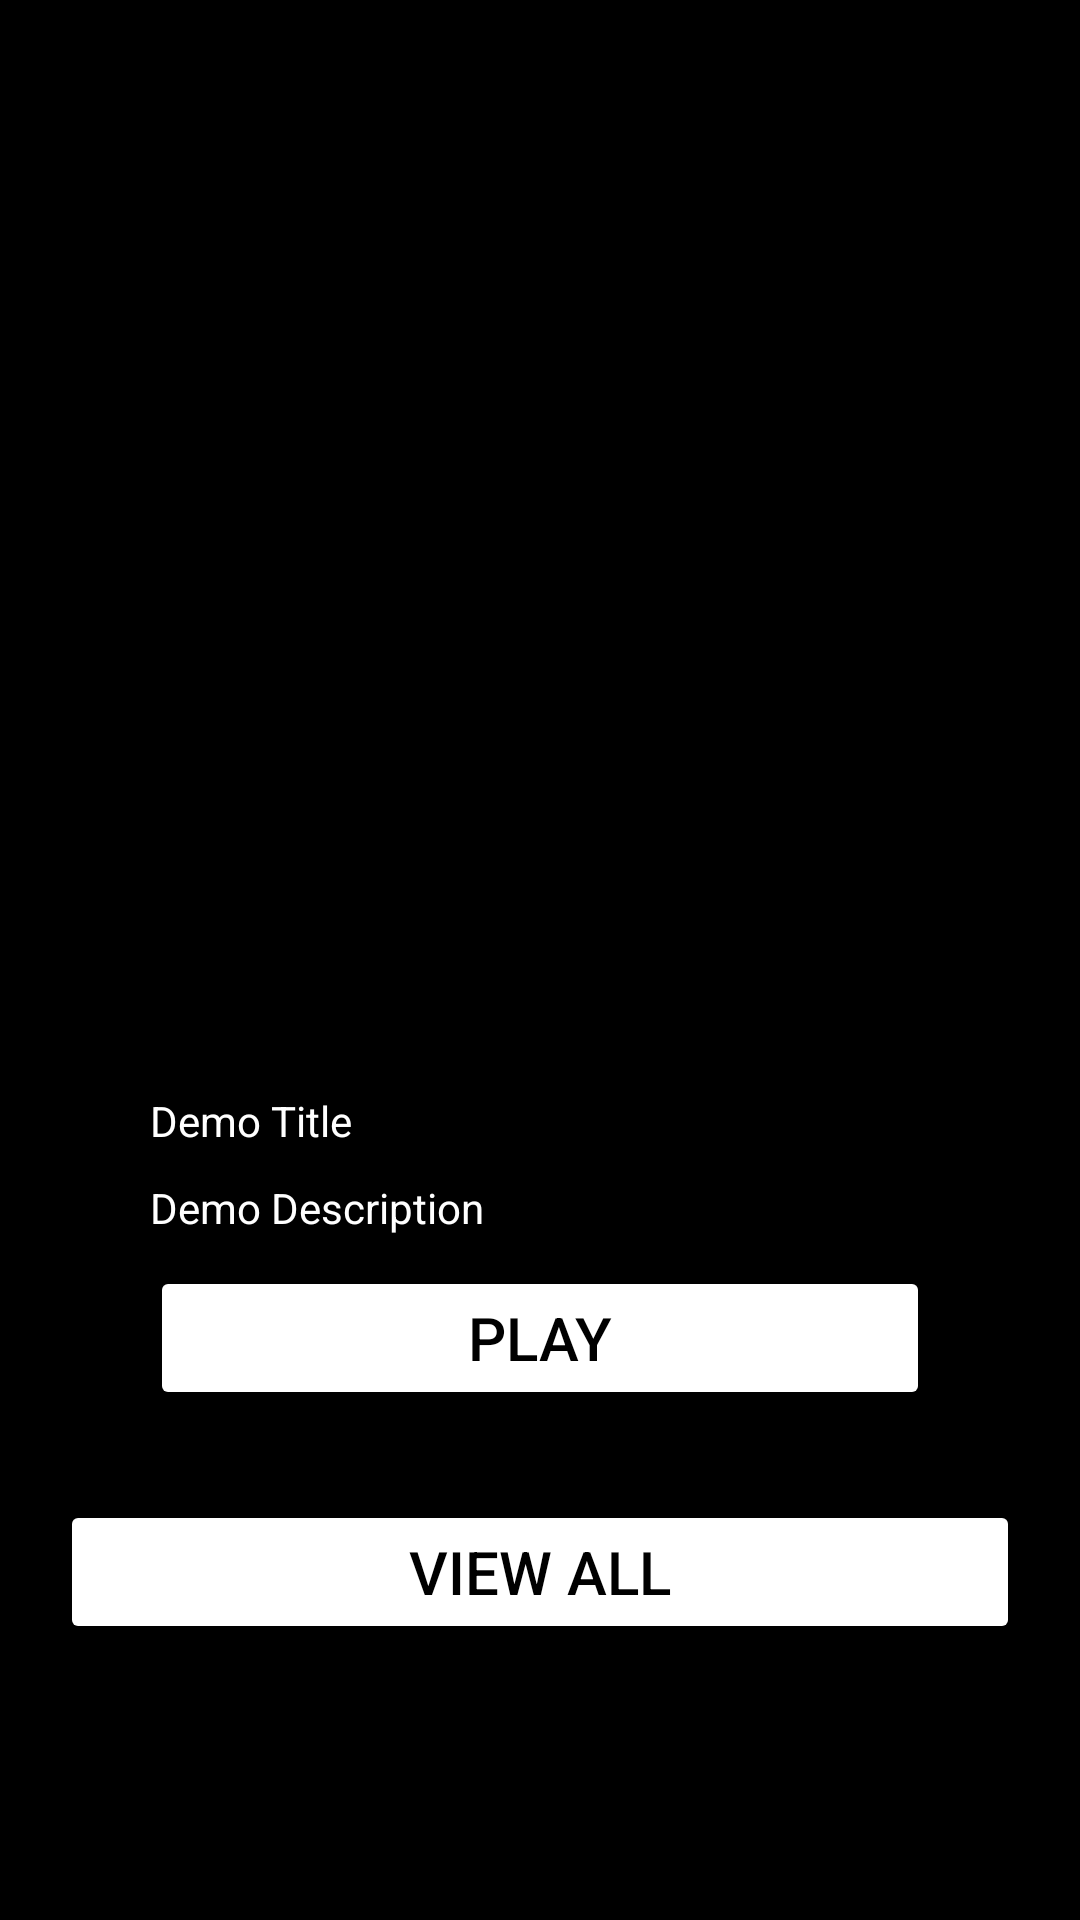

Reconstruct the res/layout file that produces this screen, plus the resources it refers to.
<!-- AndroidManifest.xml: application theme Theme.Music_waves_AOS -->
<!-- res/layout/fragment_track_detail.xml -->
<?xml version="1.0" encoding="utf-8"?>
<LinearLayout xmlns:android="http://schemas.android.com/apk/res/android"
    xmlns:tools="http://schemas.android.com/tools"
    android:layout_width="match_parent"
    android:layout_height="match_parent"
    android:background="@color/black"
    android:orientation="vertical"
    android:padding="20dp"
    android:weightSum="4"
    tools:context=".meditational_music.TrackDetailFragment">

    <ScrollView
        android:layout_width="match_parent"
        android:layout_height="match_parent">
        <LinearLayout
            android:orientation="vertical"
            android:layout_width="match_parent"
            android:layout_height="match_parent">
            <LinearLayout
                android:layout_width="wrap_content"
                android:layout_height="304dp"
                android:layout_weight="1"
                android:orientation="vertical"
                >

                <ImageView
                    android:id="@+id/trackImageView"
                    android:layout_width="fill_parent"
                    android:layout_height="0px"
                    android:layout_weight="1"
                    android:background="@drawable/med_1" />
            </LinearLayout>

            <LinearLayout
                android:padding="30dp"
                android:layout_width="match_parent"
                android:orientation="vertical"
                android:layout_height="wrap_content">


                <TextView
                    android:layout_width="match_parent"
                    android:layout_height="wrap_content"
                    android:textColor="@color/white"
                    android:id="@+id/trackTitle"
                    android:layout_marginTop="10dp"
                    android:layout_marginBottom="10dp"
                    android:text="Demo Title"
                    />

                <TextView
                    android:layout_width="match_parent"
                    android:layout_height="wrap_content"
                    android:textColor="@color/white"
                    android:id="@+id/trackDescription"
                    android:layout_marginBottom="10dp"
                    android:text="Demo Description"
                    />

                <Button
                    android:layout_width="match_parent"
                    android:textColor="@color/black"
                    android:textSize="20sp"
                    android:text="Play"
                    android:id="@+id/playButton"
                    android:backgroundTint="@color/white"
                    android:layout_height="wrap_content"
                    tools:ignore="VisualLintButtonSize" />

            </LinearLayout>

            <Button
                android:id="@+id/viewAllButton"
                android:layout_width="match_parent"
                android:textColor="@color/black"
                android:backgroundTint="@color/white"
                android:textSize="20sp"
                android:text="View All"
                android:layout_height="wrap_content"
                tools:ignore="VisualLintButtonSize" />
        </LinearLayout>

    </ScrollView>

</LinearLayout>
<!-- resources referenced by this layout -->
<resources>
  <color name="black">#FF000000</color>
  <color name="white">#FFFFFFFF</color>
  <style name="Theme.Music_waves_AOS" parent="Theme.MaterialComponents.DayNight.DarkActionBar">
          
          <item name="colorPrimary">@color/darkMainColor</item>
          <item name="colorPrimaryVariant">@color/lighMainColor</item>
          <item name="colorOnPrimary">@color/white</item>
          
          <item name="colorSecondary">@color/teal_200</item>
          <item name="colorSecondaryVariant">@color/teal_700</item>
          <item name="colorOnSecondary">@color/black</item>
          
          <item name="android:statusBarColor">?attr/colorPrimaryVariant</item>
          
  
      </style>
  <color name="darkMainColor">#5F77FD</color>
  <color name="lighMainColor">#C5CAE9</color>
  <color name="teal_200">#FF03DAC5</color>
  <color name="teal_700">#FF018786</color>
</resources>
